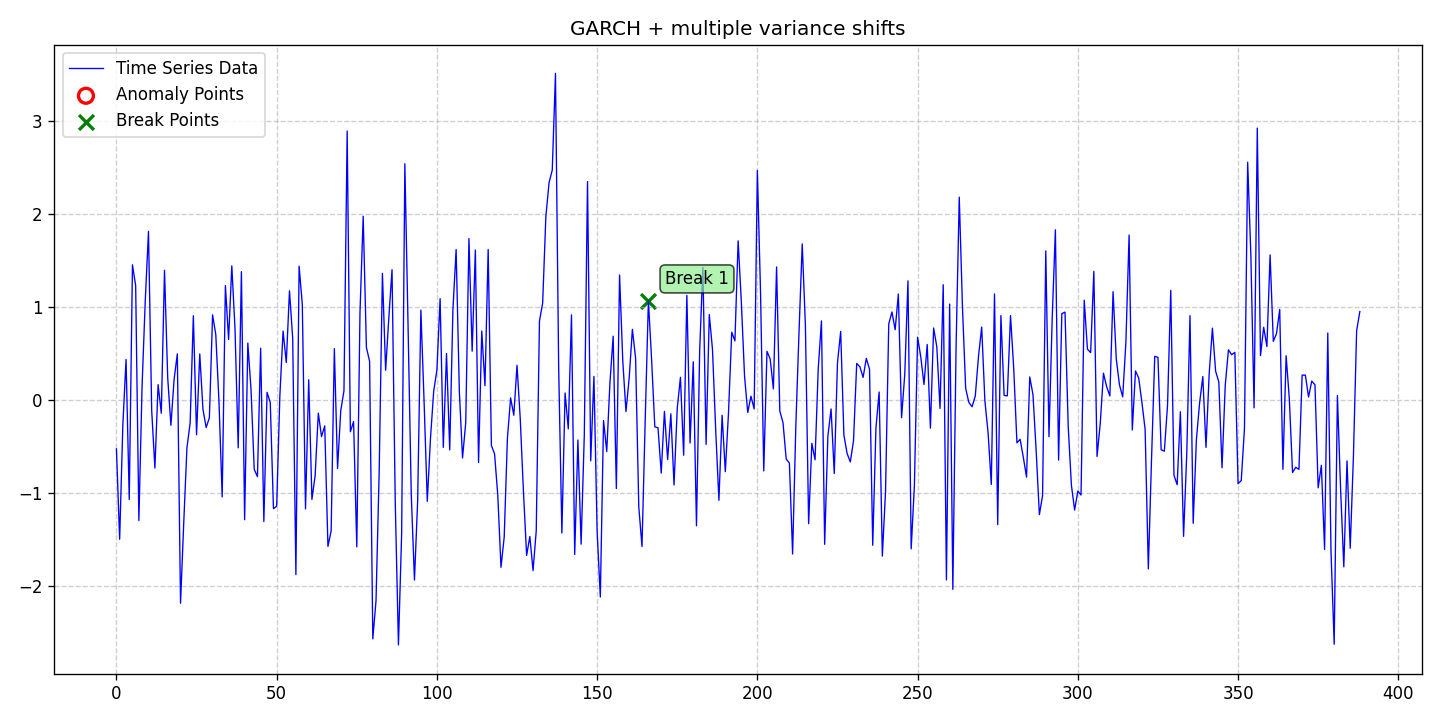

The file beside this chart, header and first rows:
date, data, stationary, det_lin_up, det_lin_down, det_quad, det_cubic, det_exp, det_damped, stoc_trend, volatility, single_seas, multiple_seas, point_anom_single, point_anom_multi, collect_anom, context_anom, mean_shift, var_shift, trend_shift, point_anom_count, point_anom_location, point_anom_point, collect_anom_count
2020-01-01, -0.5257, 0, 0, 0, 0, 0, 0, 0, 0, 1, 0, 0, 0, 0, 0, 0, 0, 1, 0, 0, none, , 0
2020-01-02, -1.496, 0, 0, 0, 0, 0, 0, 0, 0, 1, 0, 0, 0, 0, 0, 0, 0, 1, 0, 0, none, , 0
2020-01-03, -0.2681, 0, 0, 0, 0, 0, 0, 0, 0, 1, 0, 0, 0, 0, 0, 0, 0, 1, 0, 0, none, , 0
2020-01-04, 0.4344, 0, 0, 0, 0, 0, 0, 0, 0, 1, 0, 0, 0, 0, 0, 0, 0, 1, 0, 0, none, , 0
2020-01-05, -1.069, 0, 0, 0, 0, 0, 0, 0, 0, 1, 0, 0, 0, 0, 0, 0, 0, 1, 0, 0, none, , 0
2020-01-06, 1.451, 0, 0, 0, 0, 0, 0, 0, 0, 1, 0, 0, 0, 0, 0, 0, 0, 1, 0, 0, none, , 0
2020-01-07, 1.226, 0, 0, 0, 0, 0, 0, 0, 0, 1, 0, 0, 0, 0, 0, 0, 0, 1, 0, 0, none, , 0
2020-01-08, -1.295, 0, 0, 0, 0, 0, 0, 0, 0, 1, 0, 0, 0, 0, 0, 0, 0, 1, 0, 0, none, , 0
2020-01-09, 0.1501, 0, 0, 0, 0, 0, 0, 0, 0, 1, 0, 0, 0, 0, 0, 0, 0, 1, 0, 0, none, , 0
2020-01-10, 1.071, 0, 0, 0, 0, 0, 0, 0, 0, 1, 0, 0, 0, 0, 0, 0, 0, 1, 0, 0, none, , 0
2020-01-11, 1.81, 0, 0, 0, 0, 0, 0, 0, 0, 1, 0, 0, 0, 0, 0, 0, 0, 1, 0, 0, none, , 0
2020-01-12, -0.1117, 0, 0, 0, 0, 0, 0, 0, 0, 1, 0, 0, 0, 0, 0, 0, 0, 1, 0, 0, none, , 0
2020-01-13, -0.7316, 0, 0, 0, 0, 0, 0, 0, 0, 1, 0, 0, 0, 0, 0, 0, 0, 1, 0, 0, none, , 0
2020-01-14, 0.1644, 0, 0, 0, 0, 0, 0, 0, 0, 1, 0, 0, 0, 0, 0, 0, 0, 1, 0, 0, none, , 0
2020-01-15, -0.1425, 0, 0, 0, 0, 0, 0, 0, 0, 1, 0, 0, 0, 0, 0, 0, 0, 1, 0, 0, none, , 0
2020-01-16, 1.392, 0, 0, 0, 0, 0, 0, 0, 0, 1, 0, 0, 0, 0, 0, 0, 0, 1, 0, 0, none, , 0
2020-01-17, 0.2373, 0, 0, 0, 0, 0, 0, 0, 0, 1, 0, 0, 0, 0, 0, 0, 0, 1, 0, 0, none, , 0
2020-01-18, -0.2727, 0, 0, 0, 0, 0, 0, 0, 0, 1, 0, 0, 0, 0, 0, 0, 0, 1, 0, 0, none, , 0
2020-01-19, 0.2231, 0, 0, 0, 0, 0, 0, 0, 0, 1, 0, 0, 0, 0, 0, 0, 0, 1, 0, 0, none, , 0
2020-01-20, 0.4947, 0, 0, 0, 0, 0, 0, 0, 0, 1, 0, 0, 0, 0, 0, 0, 0, 1, 0, 0, none, , 0
2020-01-21, -2.183, 0, 0, 0, 0, 0, 0, 0, 0, 1, 0, 0, 0, 0, 0, 0, 0, 1, 0, 0, none, , 0
2020-01-22, -1.323, 0, 0, 0, 0, 0, 0, 0, 0, 1, 0, 0, 0, 0, 0, 0, 0, 1, 0, 0, none, , 0
2020-01-23, -0.5136, 0, 0, 0, 0, 0, 0, 0, 0, 1, 0, 0, 0, 0, 0, 0, 0, 1, 0, 0, none, , 0
2020-01-24, -0.2475, 0, 0, 0, 0, 0, 0, 0, 0, 1, 0, 0, 0, 0, 0, 0, 0, 1, 0, 0, none, , 0
2020-01-25, 0.9049, 0, 0, 0, 0, 0, 0, 0, 0, 1, 0, 0, 0, 0, 0, 0, 0, 1, 0, 0, none, , 0
2020-01-26, -0.3739, 0, 0, 0, 0, 0, 0, 0, 0, 1, 0, 0, 0, 0, 0, 0, 0, 1, 0, 0, none, , 0
2020-01-27, 0.4942, 0, 0, 0, 0, 0, 0, 0, 0, 1, 0, 0, 0, 0, 0, 0, 0, 1, 0, 0, none, , 0
2020-01-28, -0.1013, 0, 0, 0, 0, 0, 0, 0, 0, 1, 0, 0, 0, 0, 0, 0, 0, 1, 0, 0, none, , 0
2020-01-29, -0.2958, 0, 0, 0, 0, 0, 0, 0, 0, 1, 0, 0, 0, 0, 0, 0, 0, 1, 0, 0, none, , 0
2020-01-30, -0.191, 0, 0, 0, 0, 0, 0, 0, 0, 1, 0, 0, 0, 0, 0, 0, 0, 1, 0, 0, none, , 0
2020-01-31, 0.9134, 0, 0, 0, 0, 0, 0, 0, 0, 1, 0, 0, 0, 0, 0, 0, 0, 1, 0, 0, none, , 0
2020-02-01, 0.703, 0, 0, 0, 0, 0, 0, 0, 0, 1, 0, 0, 0, 0, 0, 0, 0, 1, 0, 0, none, , 0
2020-02-02, -0.01818, 0, 0, 0, 0, 0, 0, 0, 0, 1, 0, 0, 0, 0, 0, 0, 0, 1, 0, 0, none, , 0
2020-02-03, -1.042, 0, 0, 0, 0, 0, 0, 0, 0, 1, 0, 0, 0, 0, 0, 0, 0, 1, 0, 0, none, , 0
2020-02-04, 1.228, 0, 0, 0, 0, 0, 0, 0, 0, 1, 0, 0, 0, 0, 0, 0, 0, 1, 0, 0, none, , 0
2020-02-05, 0.649, 0, 0, 0, 0, 0, 0, 0, 0, 1, 0, 0, 0, 0, 0, 0, 0, 1, 0, 0, none, , 0
2020-02-06, 1.44, 0, 0, 0, 0, 0, 0, 0, 0, 1, 0, 0, 0, 0, 0, 0, 0, 1, 0, 0, none, , 0
2020-02-07, 0.7641, 0, 0, 0, 0, 0, 0, 0, 0, 1, 0, 0, 0, 0, 0, 0, 0, 1, 0, 0, none, , 0
2020-02-08, -0.514, 0, 0, 0, 0, 0, 0, 0, 0, 1, 0, 0, 0, 0, 0, 0, 0, 1, 0, 0, none, , 0
2020-02-09, 1.378, 0, 0, 0, 0, 0, 0, 0, 0, 1, 0, 0, 0, 0, 0, 0, 0, 1, 0, 0, none, , 0
2020-02-10, -1.286, 0, 0, 0, 0, 0, 0, 0, 0, 1, 0, 0, 0, 0, 0, 0, 0, 1, 0, 0, none, , 0
2020-02-11, 0.6105, 0, 0, 0, 0, 0, 0, 0, 0, 1, 0, 0, 0, 0, 0, 0, 0, 1, 0, 0, none, , 0
2020-02-12, 0.1108, 0, 0, 0, 0, 0, 0, 0, 0, 1, 0, 0, 0, 0, 0, 0, 0, 1, 0, 0, none, , 0
2020-02-13, -0.7451, 0, 0, 0, 0, 0, 0, 0, 0, 1, 0, 0, 0, 0, 0, 0, 0, 1, 0, 0, none, , 0
2020-02-14, -0.824, 0, 0, 0, 0, 0, 0, 0, 0, 1, 0, 0, 0, 0, 0, 0, 0, 1, 0, 0, none, , 0
2020-02-15, 0.5549, 0, 0, 0, 0, 0, 0, 0, 0, 1, 0, 0, 0, 0, 0, 0, 0, 1, 0, 0, none, , 0
2020-02-16, -1.305, 0, 0, 0, 0, 0, 0, 0, 0, 1, 0, 0, 0, 0, 0, 0, 0, 1, 0, 0, none, , 0
2020-02-17, 0.08158, 0, 0, 0, 0, 0, 0, 0, 0, 1, 0, 0, 0, 0, 0, 0, 0, 1, 0, 0, none, , 0
2020-02-18, -0.02692, 0, 0, 0, 0, 0, 0, 0, 0, 1, 0, 0, 0, 0, 0, 0, 0, 1, 0, 0, none, , 0
2020-02-19, -1.167, 0, 0, 0, 0, 0, 0, 0, 0, 1, 0, 0, 0, 0, 0, 0, 0, 1, 0, 0, none, , 0
2020-02-20, -1.142, 0, 0, 0, 0, 0, 0, 0, 0, 1, 0, 0, 0, 0, 0, 0, 0, 1, 0, 0, none, , 0
2020-02-21, 0.04918, 0, 0, 0, 0, 0, 0, 0, 0, 1, 0, 0, 0, 0, 0, 0, 0, 1, 0, 0, none, , 0
2020-02-22, 0.7389, 0, 0, 0, 0, 0, 0, 0, 0, 1, 0, 0, 0, 0, 0, 0, 0, 1, 0, 0, none, , 0
2020-02-23, 0.4018, 0, 0, 0, 0, 0, 0, 0, 0, 1, 0, 0, 0, 0, 0, 0, 0, 1, 0, 0, none, , 0
2020-02-24, 1.171, 0, 0, 0, 0, 0, 0, 0, 0, 1, 0, 0, 0, 0, 0, 0, 0, 1, 0, 0, none, , 0
2020-02-25, 0.6637, 0, 0, 0, 0, 0, 0, 0, 0, 1, 0, 0, 0, 0, 0, 0, 0, 1, 0, 0, none, , 0
2020-02-26, -1.875, 0, 0, 0, 0, 0, 0, 0, 0, 1, 0, 0, 0, 0, 0, 0, 0, 1, 0, 0, none, , 0
2020-02-27, 1.436, 0, 0, 0, 0, 0, 0, 0, 0, 1, 0, 0, 0, 0, 0, 0, 0, 1, 0, 0, none, , 0
2020-02-28, 1.027, 0, 0, 0, 0, 0, 0, 0, 0, 1, 0, 0, 0, 0, 0, 0, 0, 1, 0, 0, none, , 0
2020-02-29, -1.17, 0, 0, 0, 0, 0, 0, 0, 0, 1, 0, 0, 0, 0, 0, 0, 0, 1, 0, 0, none, , 0
... 329 more rows
